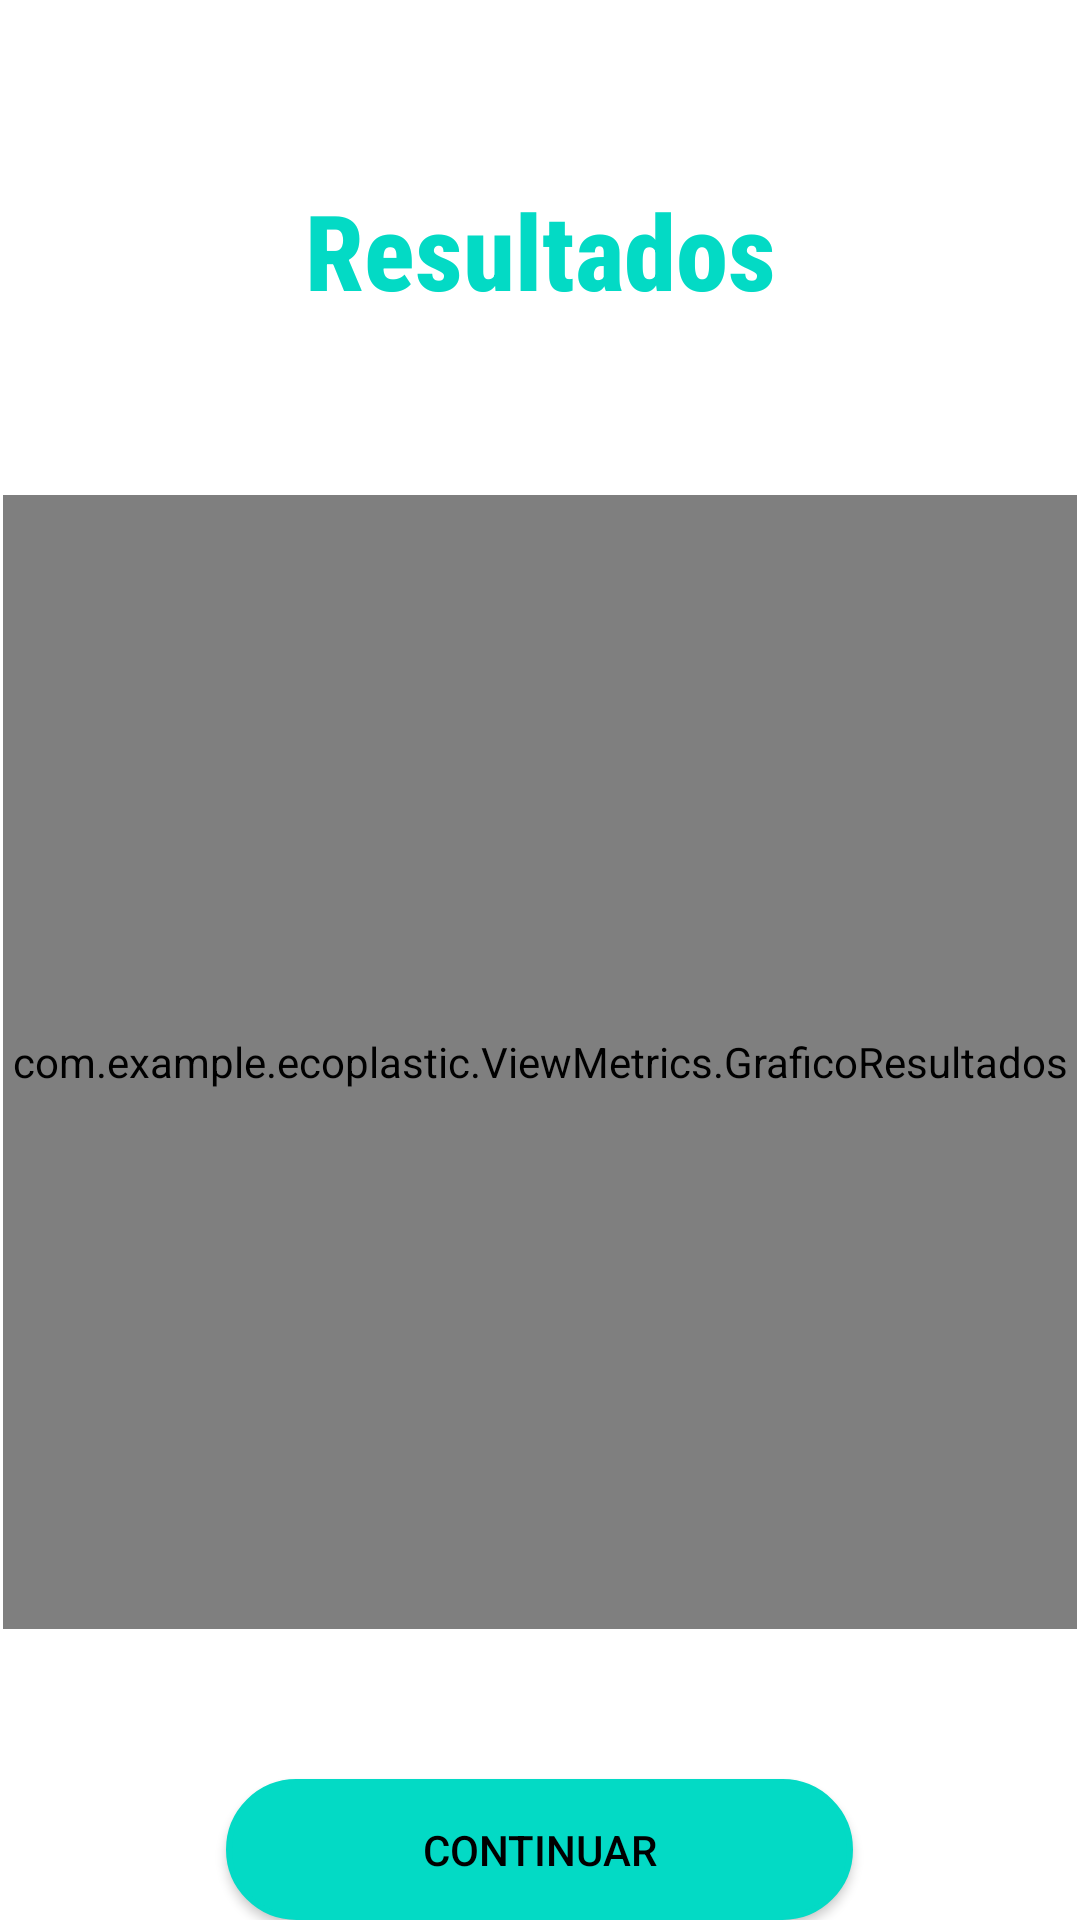

Layout XML and referenced resources for this Android screen:
<!-- AndroidManifest.xml: application theme Theme.EcoPlastic -->
<!-- res/layout/fragment_resultado.xml -->
<?xml version="1.0" encoding="utf-8"?>
<LinearLayout xmlns:android="http://schemas.android.com/apk/res/android"
    xmlns:tools="http://schemas.android.com/tools"
    xmlns:app="http://schemas.android.com/apk/res-auto"
    android:layout_width="match_parent"
    android:layout_height="match_parent"
    android:gravity="center_horizontal"
    android:orientation="vertical">

    <TextView
        android:id="@+id/textTitulo"
        android:layout_width="375dp"
        android:layout_height="65dp"
        android:layout_marginTop="60dp"
        android:fontFamily="sans-serif-condensed-medium"
        android:text="Resultados"
        android:textAlignment="center"
        android:textColor="@color/teal_200"
        android:textSize="35dp"
        android:textStyle="bold" />

    <com.example.ecoplastic.ViewMetrics.GraficoResultados
        android:id="@+id/imageGrafico"
        android:layout_width="358dp"
        android:layout_height="378dp"
        android:layout_marginTop="40dp" />

    <Button
        android:id="@+id/btn_Continuar"
        android:layout_width="209dp"
        android:layout_height="wrap_content"
        android:layout_marginTop="50dp"
        android:background="@drawable/setshape"
        android:text="CONTINUAR"
        android:textColor="@color/black"
        app:backgroundTint="@null" />

</LinearLayout>
<!-- resources referenced by this layout -->
<resources>
  <!-- drawable setshape (drawable) -->
  <?xml version="1.0" encoding="utf-8"?>
  <shape xmlns:android="http://schemas.android.com/apk/res/android">
  
      <corners android:radius="25dp" />
      <stroke android:width="2dp" android:color="@color/teal_200" />
      
      <solid android:color="@color/teal_200" />
  
  </shape>
  <style name="Theme.EcoPlastic" parent="Theme.MaterialComponents.DayNight.DarkActionBar">
          
          <item name="colorPrimary">@color/purple_500</item>
          <item name="colorPrimaryVariant">@color/purple_700</item>
          <item name="colorOnPrimary">@color/white</item>
          
          <item name="colorSecondary">@color/teal_200</item>
          <item name="colorSecondaryVariant">@color/teal_700</item>
          <item name="colorOnSecondary">@color/black</item>
          
          <item name="android:statusBarColor">?attr/colorPrimaryVariant</item>
          
      </style>
  <!-- not gathered from this repository: default colours our renderer supplied (Android Studio template values) -->
  <color name="purple_500">#FF6200EE</color>
  <color name="purple_700">#FF3700B3</color>
  <color name="teal_200">#FF03DAC5</color>
  <color name="teal_700">#FF018786</color>
  <color name="black">#FF000000</color>
  <color name="white">#FFFFFFFF</color>
</resources>
